Image classification data set "pr" (ndrpscl/MNetv3 on GitHub). Class labels (9): butterhead lettuce, crisphead lettuce, curly lettuce, iceberg lettuce, lollo lettuce, looseleaf lettuce, oak leaf lettuce, red leaf lettuce, romaine lettuce.

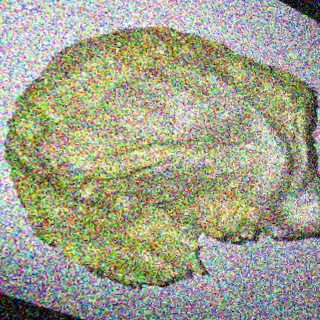
Label: crisphead lettuce

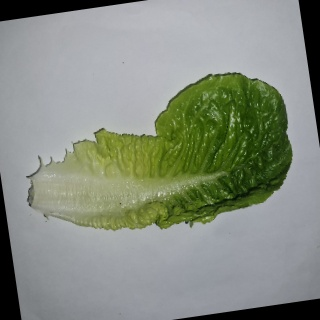
Label: romaine lettuce

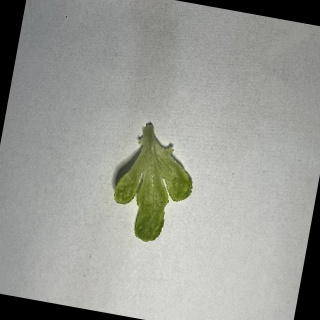
Label: oak leaf lettuce

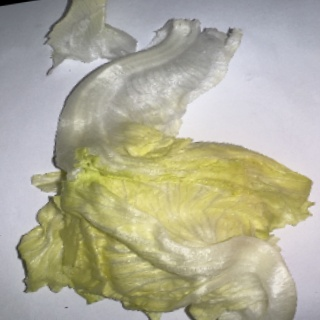
Label: iceberg lettuce

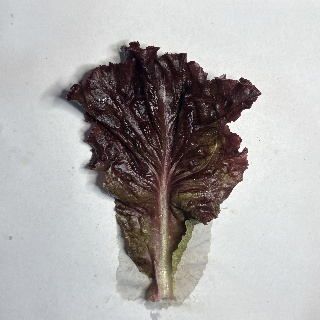
Label: lollo lettuce

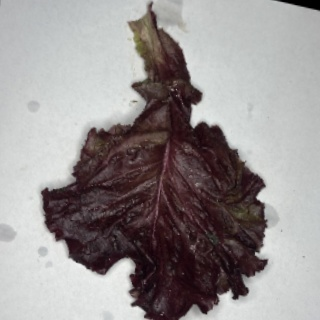
Label: red leaf lettuce
